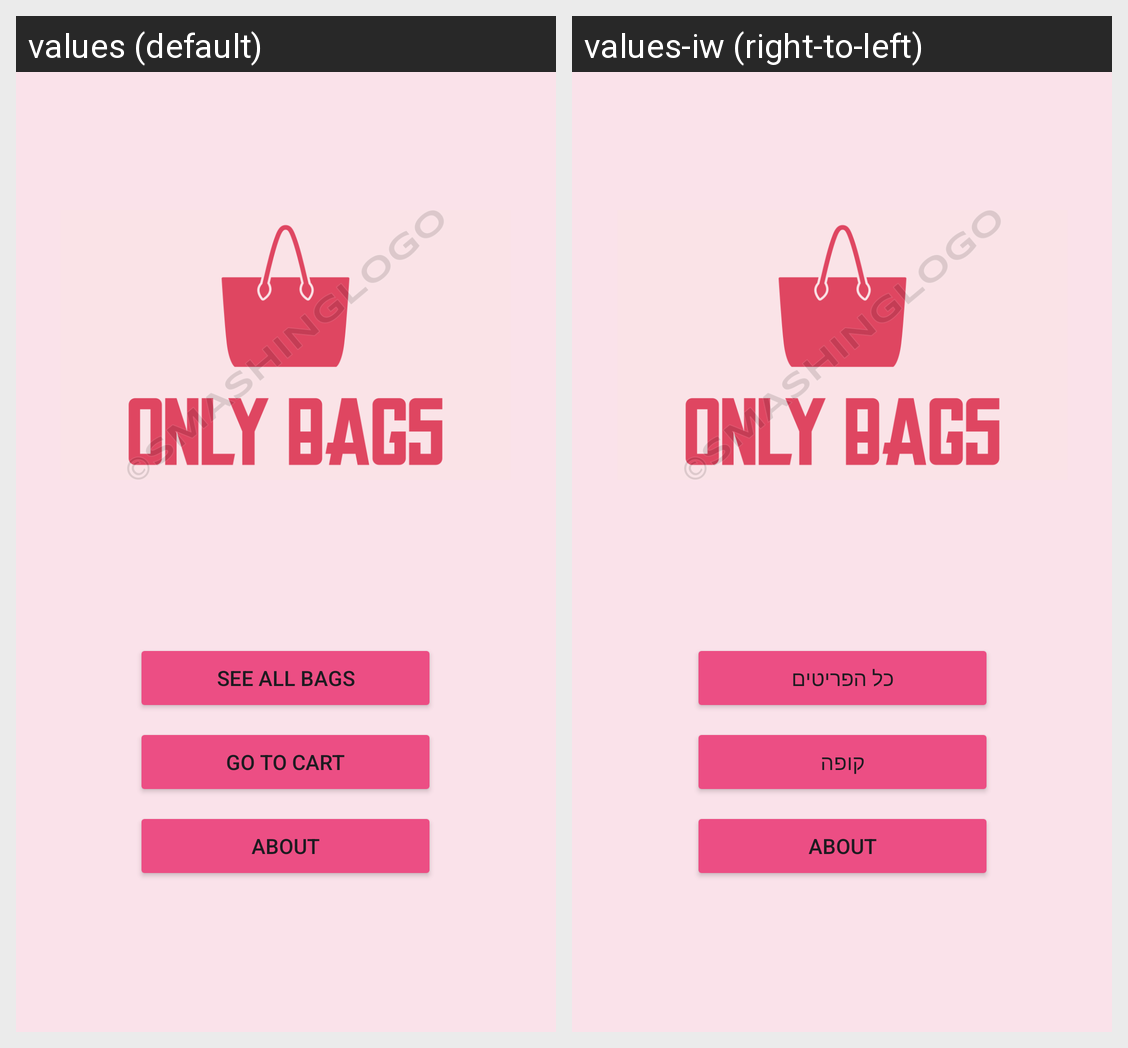

The same Android screen rendered under two of its app's locales, left to right. List the strings drawn on it with the default value and each locale's translation.
Android screen res/layout/welcome_layout.xml rendered under 2 locales, left to right: values (default), values-iw (right-to-left). Device: Nexus 5 (rendered at 1080×1920; each locale shown at half size, 540×960, under a caption strip naming it); theme Theme.OnlyBags.
Strings drawn on this screen, with the default value and each locale's value (text and hints the layout hard-codes, and strings that could not be matched under every locale, appear in the picture but are not listed):

btn_cart
  values: Go To Cart
  values-iw: קופה

btn_bags
  values: See All Bags
  values-iw: כל הפריטים
